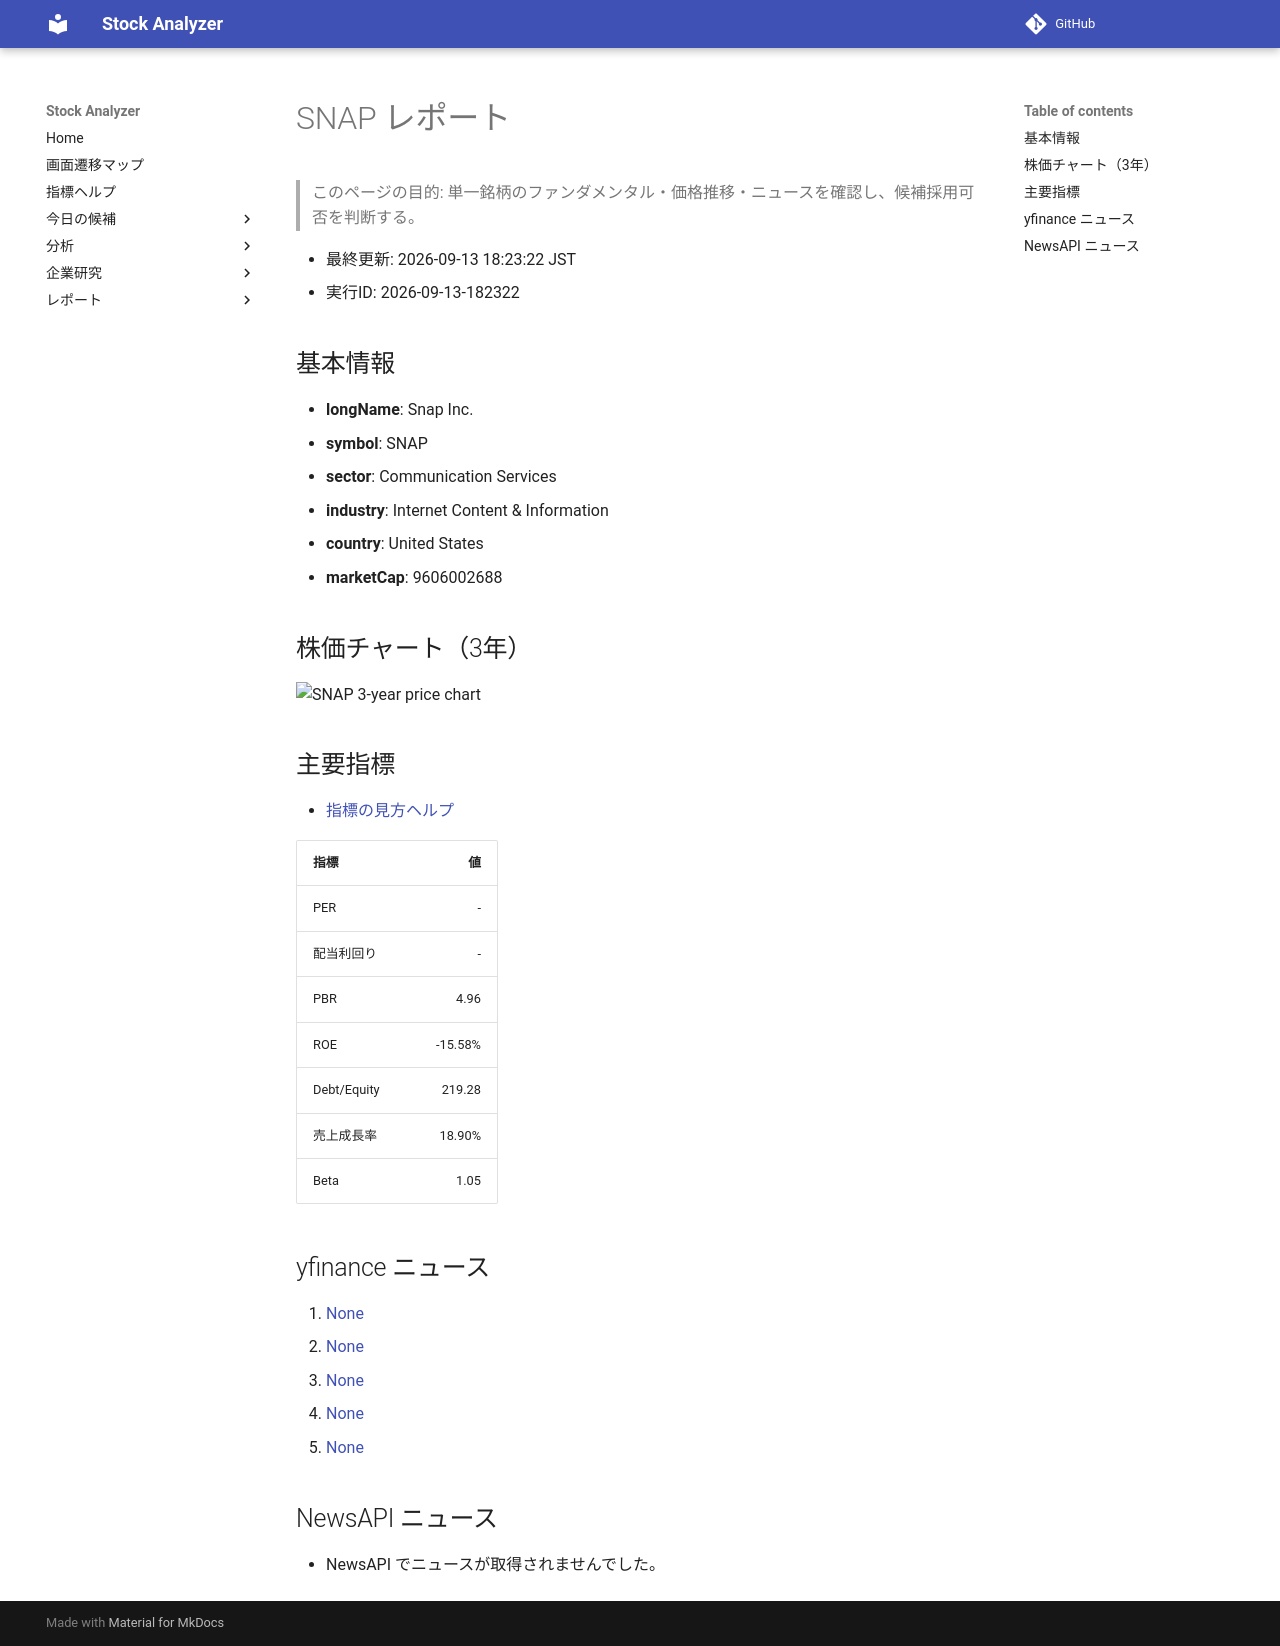

repository: Yumi-note/Making-APP · page: reports/2026-09-13/182322/SNAP/index.html · generator: mkdocs

# SNAP レポート

> このページの目的: 単一銘柄のファンダメンタル・価格推移・ニュースを確認し、候補採用可否を判断する。

- 最終更新: 2026-09-13 18:23:22 JST
- 実行ID: 2026-09-13-182322

## 基本情報

- **longName**: Snap Inc.
- **symbol**: SNAP
- **sector**: Communication Services
- **industry**: Internet Content & Information
- **country**: United States
- **marketCap**: 9606002688

## 株価チャート（3年）

![SNAP 3-year price chart](SNAP_3y.png)

## 主要指標

- [指標の見方ヘルプ](../../../../indicators.md)

| 指標 | 値 |
|---|---:|
| PER | - |
| 配当利回り | - |
| PBR | 4.96 |
| ROE | -15.58% |
| Debt/Equity | 219.28 |
| 売上成長率 | 18.90% |
| Beta | 1.05 |

## yfinance ニュース

1. [None](None)
2. [None](None)
3. [None](None)
4. [None](None)
5. [None](None)

## NewsAPI ニュース

- NewsAPI でニュースが取得されませんでした。
